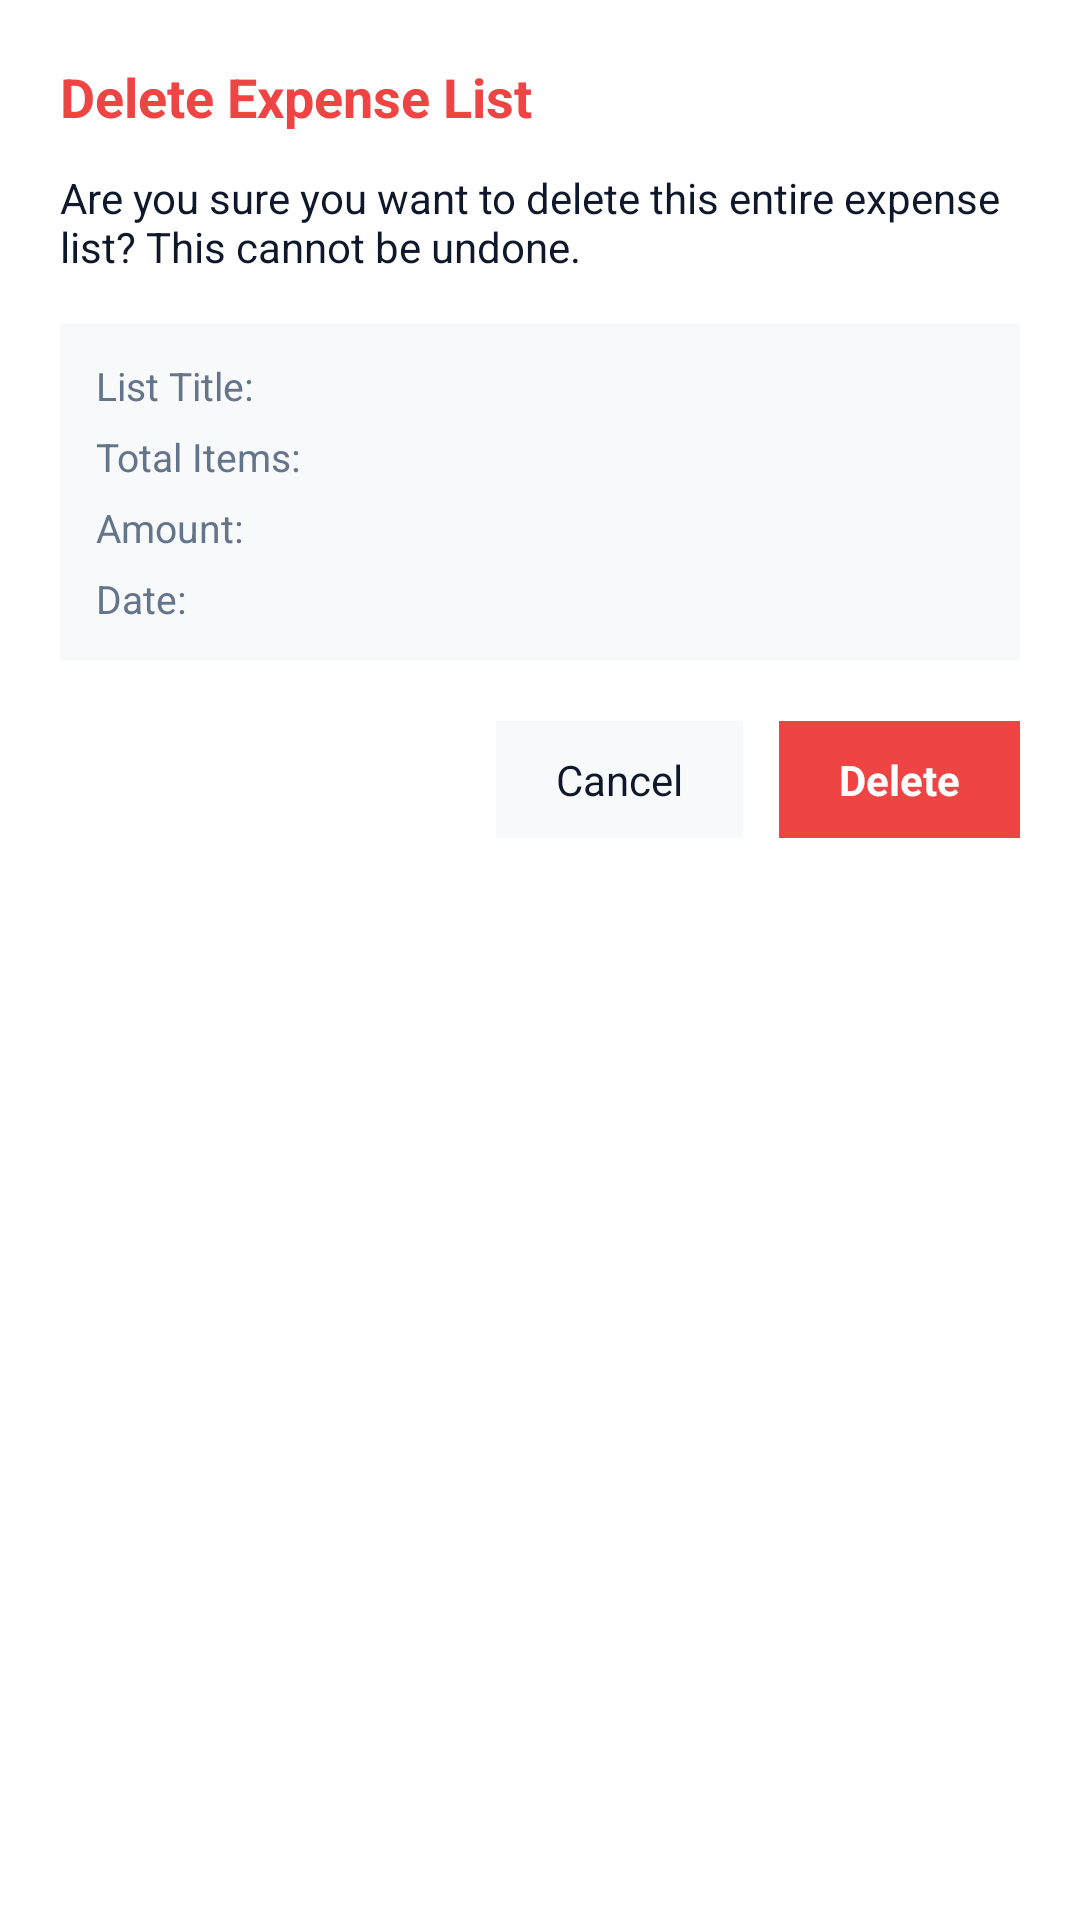

Write the Android layout XML for this screen, with the resource values it uses.
<!-- AndroidManifest.xml: application theme Theme.NoteCalc.Blue -->
<!-- res/layout/layout_delete_account_dialog.xml -->
<?xml version="1.0" encoding="utf-8"?>
<LinearLayout xmlns:android="http://schemas.android.com/apk/res/android"
    android:id="@+id/dialog_root"
    android:layout_width="match_parent"
    android:layout_height="wrap_content"
    android:orientation="vertical"
    android:padding="20dp"
    android:background="?attr/colorBgSecondary">

    
    <TextView
        android:id="@+id/dialog_title"
        android:layout_width="wrap_content"
        android:layout_height="wrap_content"
        android:text="@string/dialog_delete_account_title"
        android:textSize="18sp"
        android:textStyle="bold"
        android:textColor="@color/error_red"
        android:layout_marginBottom="12dp" />

    
    <TextView
        android:id="@+id/dialog_message"
        android:layout_width="match_parent"
        android:layout_height="wrap_content"
        android:text="@string/dialog_delete_account_message"
        android:textSize="14sp"
        android:textColor="@color/text_primary"
        android:layout_marginBottom="16dp" />

    
    <LinearLayout
        android:id="@+id/details_container"
        android:layout_width="match_parent"
        android:layout_height="wrap_content"
        android:orientation="vertical"
        android:padding="12dp"
        android:background="?attr/colorBgPrimary"
        android:layout_marginBottom="20dp">

        
        <LinearLayout
            android:layout_width="match_parent"
            android:layout_height="wrap_content"
            android:orientation="horizontal"
            android:layout_marginBottom="6dp">
            <TextView
                android:layout_width="100dp"
                android:layout_height="wrap_content"
                android:text="@string/dialog_label_list_title"
                android:textSize="13sp"
                android:textColor="@color/text_tertiary" />
            <TextView
                android:id="@+id/dialog_account_title"
                android:layout_width="0dp"
                android:layout_height="wrap_content"
                android:layout_weight="1"
                android:textSize="13sp"
                android:textStyle="bold"
                android:textColor="@color/text_primary" />
        </LinearLayout>

        
        <LinearLayout
            android:layout_width="match_parent"
            android:layout_height="wrap_content"
            android:orientation="horizontal"
            android:layout_marginBottom="6dp">
            <TextView
                android:layout_width="100dp"
                android:layout_height="wrap_content"
                android:text="@string/dialog_label_items_count"
                android:textSize="13sp"
                android:textColor="@color/text_tertiary" />
            <TextView
                android:id="@+id/dialog_account_items_count"
                android:layout_width="0dp"
                android:layout_height="wrap_content"
                android:layout_weight="1"
                android:textSize="13sp"
                android:textColor="@color/text_primary" />
        </LinearLayout>

        
        <LinearLayout
            android:layout_width="match_parent"
            android:layout_height="wrap_content"
            android:orientation="horizontal"
            android:layout_marginBottom="6dp">
            <TextView
                android:layout_width="100dp"
                android:layout_height="wrap_content"
                android:text="@string/dialog_label_amount"
                android:textSize="13sp"
                android:textColor="@color/text_tertiary" />
            <TextView
                android:id="@+id/dialog_account_amount"
                android:layout_width="0dp"
                android:layout_height="wrap_content"
                android:layout_weight="1"
                android:textSize="13sp"
                android:textStyle="bold"
                android:textColor="?attr/colorAccentSecondary" />
        </LinearLayout>

        
        <LinearLayout
            android:layout_width="match_parent"
            android:layout_height="wrap_content"
            android:orientation="horizontal">
            <TextView
                android:layout_width="100dp"
                android:layout_height="wrap_content"
                android:text="@string/dialog_label_date"
                android:textSize="13sp"
                android:textColor="@color/text_tertiary" />
            <TextView
                android:id="@+id/dialog_account_date"
                android:layout_width="0dp"
                android:layout_height="wrap_content"
                android:layout_weight="1"
                android:textSize="13sp"
                android:textColor="@color/text_primary" />
        </LinearLayout>
    </LinearLayout>

    
    <LinearLayout
        android:layout_width="match_parent"
        android:layout_height="wrap_content"
        android:orientation="horizontal"
        android:gravity="end">

        <TextView
            android:id="@+id/btn_dialog_cancel"
            android:layout_width="wrap_content"
            android:layout_height="wrap_content"
            android:text="@string/btn_cancel_edit_record"
            android:textColor="@color/text_primary"
            android:textSize="14sp"
            android:paddingLeft="20dp"
            android:paddingRight="20dp"
            android:paddingTop="10dp"
            android:paddingBottom="10dp"
            android:layout_marginEnd="12dp"
            android:clickable="true"
            android:focusable="true"
            android:background="?attr/colorBgPrimary" />

        <TextView
            android:id="@+id/btn_dialog_delete"
            android:layout_width="wrap_content"
            android:layout_height="wrap_content"
            android:text="@string/btn_delete"
            android:textColor="@color/text_on_accent"
            android:textSize="14sp"
            android:textStyle="bold"
            android:paddingLeft="20dp"
            android:paddingRight="20dp"
            android:paddingTop="10dp"
            android:paddingBottom="10dp"
            android:clickable="true"
            android:focusable="true"
            android:background="@color/error_red" />
    </LinearLayout>
</LinearLayout>
<!-- resources referenced by this layout -->
<resources>
  <color name="error_red">#FFEF4444</color>
  <color name="text_on_accent">#FFFFFFFF</color>
  <color name="text_primary">#FF0F172A</color>
  <color name="text_tertiary">#FF64748B</color>
  <string name="btn_cancel_edit_record">Cancel</string>
  <string name="btn_delete">Delete</string>
  <string name="dialog_delete_account_message">Are you sure you want to delete this entire expense list? This cannot be undone.</string>
  <string name="dialog_delete_account_title">Delete Expense List</string>
  <string name="dialog_label_amount">Amount:</string>
  <string name="dialog_label_date">Date:</string>
  <string name="dialog_label_items_count">Total Items:</string>
  <string name="dialog_label_list_title">List Title:</string>
  <style name="Theme.NoteCalc.Blue" parent="Base.Theme.NoteCalc">
          <item name="colorAccentPrimary">@color/accent_blue_primary</item>
          <item name="colorAccentSecondary">@color/accent_blue_secondary</item>
          <item name="colorBgPrimary">@color/bg_primary_blue</item>
          <item name="colorBgSecondary">@color/bg_secondary_blue</item>
          <item name="colorBgTertiary">@color/bg_tertiary_blue</item>
          <item name="colorBorder">@color/border_blue</item>
          <item name="colorRipple">@color/ripple_blue</item>
      </style>
  <style name="Base.Theme.NoteCalc" parent="Theme.Material3.DayNight.NoActionBar">
          <item name="android:windowBackground">?attr/colorBgPrimary</item>
          <item name="android:textColorPrimary">@color/text_primary</item>
      </style>
  <color name="accent_blue_primary">#FF0284C7</color>
  <color name="accent_blue_secondary">#FF38BDF8</color>
  <color name="bg_primary_blue">#FFF8F9FA</color>
  <color name="bg_secondary_blue">#FFFFFFFF</color>
  <color name="bg_tertiary_blue">#FFF1F5F9</color>
  <color name="border_blue">#FFE2E8F0</color>
  <color name="ripple_blue">#FFE2E8F0</color>
</resources>
